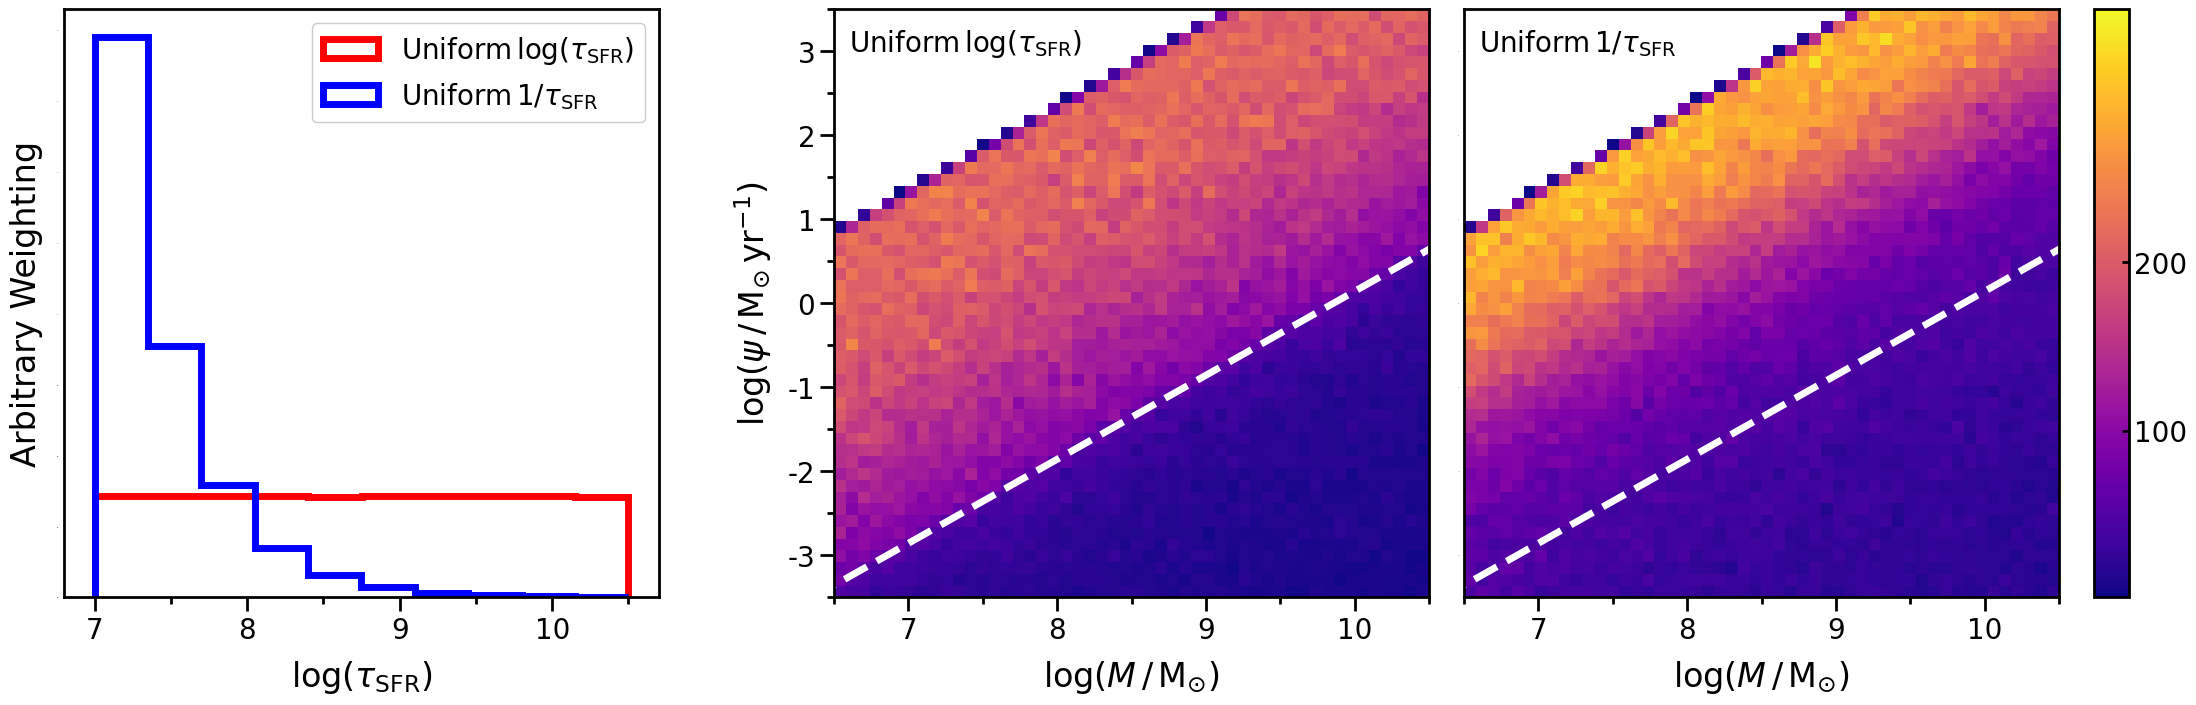

Recreate this plot in Python.
#!/usr/bin/env python3
# -*- coding: utf-8 -*-
"""
Created on Mon Oct 11 12:42:57 2021

[redacted]
"""

save=True

import numpy as np
import matplotlib.pyplot as plt
import matplotlib as mpl

# Edit the font, font size, and axes width
mpl.rcParams['font.family'] = 'Arial'
mpl.rc('image', cmap='jet')
cmap = mpl.cm.get_cmap('jet')
plt.rcParams['font.size'] = 24
plt.rcParams['axes.linewidth'] = 2
plt.rcParams['text.usetex'] = False
# plt.rcParams['text.usetex'] = True

figuresize = 7
fontsize_legend = 16
fontsize_axes = 20
string_mass = r'$\log(M \, / \, \mathrm{M_{\odot}})$'
string_sfr = r'$\log(\psi \, / \, \mathrm{M_{\odot} \, yr^{-1}})$'

n = 1000000
mass = 10**np.random.uniform(5, 12, n) # 5 12
msa  = 10**np.random.uniform(6, 10, n) # 6 10
tau = 10**np.random.uniform(7, 10.5, n) # 7 10.5
tau_i = 1/np.random.uniform(1.0/(10**10.5), 1.0/(10**7.0), n)



log10_mass = np.log10(mass)
log10_msa = np.log10(msa)
log10_tau = np.log10(tau)
log10_tau_i = np.log10(tau_i)
'''
plt.hist(log10_mass, histtype='step')
plt.hist(log10_msa, histtype='step')
plt.hist(log10_tau, histtype='step')
plt.show()

plt.hist(log10_tau, histtype='step', density='True', label='uniform on log tau', color='r')
plt.hist(log10_tau_i, histtype='step', density='True', label='uniform on 1/tau', color='b')
plt.legend()
plt.show()
'''
x_tmp = np.array((10**5, 10**12))
log10_x_tmp = np.log10(x_tmp)



log10_sfr_c = log10_mass - log10_msa

norm_denom = (-tau*np.exp(-msa/tau)*(tau+msa)) + np.power(tau,2)
log10_norm = log10_mass - np.log10(norm_denom)
exp_term = -msa/tau
exp_idx = (exp_term <= -100.0)
exp_term[exp_idx] = -100.0
temp_sfr = log10_norm + log10_msa + np.log10(np.exp(exp_term))
log10_sfr_de = np.where(temp_sfr < -30.0, -30.0, temp_sfr)
idx = log10_msa < log10_tau

norm_denom_i = (-tau_i*np.exp(-msa/tau_i)*(tau_i+msa)) + np.power(tau_i,2)
log10_norm_i = log10_mass - np.log10(norm_denom_i)
exp_term_i = -msa/tau_i
exp_idx_i = (exp_term_i <= -100.0)
exp_term_i[exp_idx_i] = -100.0
temp_sfr_i = log10_norm_i + log10_msa + np.log10(np.exp(exp_term_i))
log10_sfr_de_i = np.where(temp_sfr_i < -30.0, -30.0, temp_sfr_i)
idx_i = log10_msa < log10_tau_i




# =============================================================================
# making same number of objects in each plot
# =============================================================================

# test =


'''
# constant
idx_tmp = (abs(log10_sfr_c)<3.5) & (log10_mass<10.5) & (log10_mass>6.5)
print(len(idx_tmp), sum(idx_tmp))
plt.hist2d(log10_mass[idx_tmp], log10_sfr_c[idx_tmp], bins=(50, 50), cmap='plasma', cmin=1)
plt.plot(log10_x_tmp, log10_x_tmp - 6, c='r', label='constant 10p6')
plt.plot(log10_x_tmp, log10_x_tmp - 6 + np.log10(2), c='r', linestyle='dotted', label='linear 10p6') # t = 6
plt.plot(log10_x_tmp, log10_x_tmp - 10, c='r', label='constant 10p10') # t = 10
plt.plot(log10_x_tmp, log10_x_tmp - 10 - np.log10(np.exp(1.0)-2.0), c='r', linestyle='dashed', label='ridge') # ridge if t = tau = 10
plt.plot(log10_x_tmp, log10_x_tmp - 10 + np.log10(2), c='r', linestyle='dotted', label='linear 10p10') # t = 10
plt.xlim(6.5, 10.5)
plt.ylim(-3.5, 3.5)
plt.show()
'''

# DE uniform log tau

# idx_tmp = (abs(log10_sfr_de)<3.5) & (log10_mass<10.5) & (log10_mass>6.5)
# print(len(idx_tmp), sum(idx_tmp))
# plt.hist2d(log10_mass[idx_tmp][:int(n/4)], log10_sfr_de[idx_tmp][:int(n/4)], bins=(50, 50), cmap='plasma', cmin=1)
# # plt.plot(log10_x_tmp, log10_x_tmp - 6, c='r', label='constant 10p6')
# # plt.plot(log10_x_tmp, log10_x_tmp - 6 + np.log10(2), c='r', linestyle='dotted', label='linear 10p6') # t = 6
# # plt.plot(log10_x_tmp, log10_x_tmp - 10, c='r', label='constant 10p10') # t = 10
# plt.plot(log10_x_tmp, log10_x_tmp - 10 - np.log10(np.exp(1.0)-2.0), c='black', label='ridge', linewidth=3, linestyle='dashed') # ridge if t = tau = 10
# # plt.plot(log10_x_tmp, log10_x_tmp - 10 + np.log10(2), c='r', linestyle='dotted', label='linear 10p10') # t = 10
# plt.xlim(6.5, 10.5)
# plt.ylim(-3.5, 3.5)
# plt.show()



'''

# MAKING LOOK BETTER
fig = plt.figure(figsize=(figuresize, figuresize))
ax1 = fig.add_axes([0, 0, 0.85, 0.84]) #[left, bottom, width, height]
idx_tmp = (log10_sfr_de>-3.5) & (log10_sfr_de<3.5) & (log10_mass>6.5) & (log10_mass<10.5)
print(len(idx_tmp), sum(idx_tmp))
h = ax1.hist2d(log10_mass[idx_tmp][:int(n/4)], log10_sfr_de[idx_tmp][:int(n/4)], bins=(50, 50), cmap='plasma', cmin=1, vmin=1, vmax=350)
ax1.plot(log10_x_tmp, log10_x_tmp - 10 - np.log10(np.exp(1.0)-2.0), c='w', label='ridge', linewidth=3, linestyle='dashed') # ridge if t = tau = 10

ax1.set_xlim(6.5, 10.5)
ax1.set_xlabel(string_mass, labelpad=10)
ax1.xaxis.set_major_locator(mpl.ticker.MultipleLocator(1))
ax1.xaxis.set_minor_locator(mpl.ticker.MultipleLocator(0.5))
ax1.xaxis.set_tick_params(which='major', size=10, width=2, direction='out', bottom='on')
ax1.xaxis.set_tick_params(which='minor', size=5, width=2, direction='out', bottom='on')
ax1.xaxis.set_tick_params(labelsize=fontsize_axes)

ax1.set_ylim(-3.5, 3.5)
ax1.set_ylabel(string_sfr, labelpad=10)
ax1.yaxis.set_major_locator(mpl.ticker.MultipleLocator(1))
ax1.yaxis.set_minor_locator(mpl.ticker.MultipleLocator(0.5))
ax1.yaxis.set_tick_params(which='major', size=10, width=2, direction='out', left='on')
ax1.yaxis.set_tick_params(which='minor', size=5, width=2, direction='out', left='on')
ax1.yaxis.set_tick_params(labelsize=fontsize_axes)

#ax1.legend(bbox_to_anchor=(1, 1), loc=1, frameon=False, fontsize=fontsize_legend)

cbaxes = fig.add_axes([0.85, 0, 0.05, 0.84]) #[left, bottom, width, height]
cb = plt.colorbar(h[3], cax = cbaxes)

cb.set_ticks([100, 200])
cb.set_ticklabels([100, 200])
cb.set_label('Count', rotation=270, labelpad=30)
cb.ax.tick_params(axis='y', size=5, width=2, direction='in', labelsize=fontsize_axes)


# if save:
#     plt.savefig('old_SFH_prior_heatplot.png', dpi=300, transparent=False, bbox_inches='tight')
plt.show()





# DE uniform 1/tau
# idx_tmp = (abs(log10_sfr_de_i)<3.5) & (log10_mass<10.5) & (log10_mass>6.5)
# print(len(idx_tmp), sum(idx_tmp))
# plt.hist2d(log10_mass[idx_tmp][:int(n/4)], log10_sfr_de_i[idx_tmp][:int(n/4)], bins=(50, 50), cmap='plasma', cmin=1)
# # plt.plot(log10_x_tmp, log10_x_tmp - 6, c='r', label='constant 10p6')
# # plt.plot(log10_x_tmp, log10_x_tmp - 6 + np.log10(2), c='r', linestyle='dotted', label='linear 10p6') # t = 6
# # plt.plot(log10_x_tmp, log10_x_tmp - 10, c='r', label='constant 10p10') # t = 10
# plt.plot(log10_x_tmp, log10_x_tmp - 10 - np.log10(np.exp(1.0)-2.0), c='black', linewidth=3, linestyle='dashed', label='ridge') # ridge if t = tau = 10
# # plt.plot(log10_x_tmp, log10_x_tmp - 10 + np.log10(2), c='r', linestyle='dotted', label='linear 10p10') # t = 10
# plt.xlim(6.5, 10.5)
# plt.ylim(-3.5, 3.5)
# plt.show()


# MAKING LOOK BETTER
fig = plt.figure(figsize=(figuresize, figuresize))
ax1 = fig.add_axes([0, 0, 0.85, 0.84]) #[left, bottom, width, height]
idx_tmp = (log10_sfr_de_i>-3.5) & (log10_sfr_de_i<3.5) & (log10_mass>6.5) & (log10_mass<10.5)
print(len(idx_tmp), sum(idx_tmp))
h = ax1.hist2d(log10_mass[idx_tmp][:int(n/4)], log10_sfr_de_i[idx_tmp][:int(n/4)], bins=(50, 50), cmap='plasma', cmin=1, vmin=1, vmax=350)
ax1.plot(log10_x_tmp, log10_x_tmp - 10 - np.log10(np.exp(1.0)-2.0), c='w', linewidth=3, linestyle='dashed', label='ridge') # ridge if t = tau = 10

ax1.set_xlim(6.5, 10.5)
ax1.set_xlabel(string_mass, labelpad=10)
ax1.xaxis.set_major_locator(mpl.ticker.MultipleLocator(1))
ax1.xaxis.set_minor_locator(mpl.ticker.MultipleLocator(0.5))
ax1.xaxis.set_tick_params(which='major', size=10, width=2, direction='out', bottom='on')
ax1.xaxis.set_tick_params(which='minor', size=5, width=2, direction='out', bottom='on')
ax1.xaxis.set_tick_params(labelsize=fontsize_axes)

ax1.set_ylim(-3.5, 3.5)
ax1.set_ylabel(string_sfr, labelpad=10)
ax1.yaxis.set_major_locator(mpl.ticker.MultipleLocator(1))
ax1.yaxis.set_minor_locator(mpl.ticker.MultipleLocator(0.5))
ax1.yaxis.set_tick_params(which='major', size=10, width=2, direction='out', left='on')
ax1.yaxis.set_tick_params(which='minor', size=5, width=2, direction='out', left='on')
ax1.yaxis.set_tick_params(labelsize=fontsize_axes)

#ax1.legend(bbox_to_anchor=(1, 1), loc=1, frameon=False, fontsize=fontsize_legend)

cbaxes = fig.add_axes([0.85, 0, 0.05, 0.84]) #[left, bottom, width, height]
cb = plt.colorbar(h[3], cax = cbaxes)

cb.set_ticks([100, 200])
cb.set_ticklabels([100, 200])
cb.set_label('Count', rotation=270, labelpad=30)
cb.ax.tick_params(axis='y', size=5, width=2, direction='in', labelsize=fontsize_axes)


# if save:
#     plt.savefig('new_SFH_prior_heatplot.png', dpi=300, transparent=False, bbox_inches='tight')
plt.show()

'''

'''
# DE uniform log tau RISING ONLY
idx_tmp = abs(log10_sfr_de[idx]) < 5
plt.hist2d(log10_mass[idx][idx_tmp], log10_sfr_de[idx][idx_tmp], bins=(50, 50), cmap='plasma', cmin=1)
plt.plot(log10_x_tmp, log10_x_tmp - 6, c='r', label='constant 10p6')
plt.plot(log10_x_tmp, log10_x_tmp - 6 + np.log10(2), c='r', linestyle='dotted', label='linear 10p6') # t = 6
plt.plot(log10_x_tmp, log10_x_tmp - 10, c='r', label='constant 10p10') # t = 10
plt.plot(log10_x_tmp, log10_x_tmp - 10 - np.log10(np.exp(1.0)-2.0), c='r', linestyle='dashed', label='ridge') # ridge if t = tau = 10
plt.plot(log10_x_tmp, log10_x_tmp - 10 + np.log10(2), c='r', linestyle='dotted', label='linear 10p10') # t = 10
plt.xlim(6.5, 10.5)
plt.ylim(-3.5, 3.5)
plt.show()
'''


#%%
# COMBINED



# MAKING LOOK BETTER
fig = plt.figure(figsize=(figuresize, figuresize))
ax1 = fig.add_axes([0, 0, 0.85, 0.84]) #[left, bottom, width, height]
idx_tmp = (log10_sfr_de>-3.5) & (log10_sfr_de<3.5) & (log10_mass>6.5) & (log10_mass<10.5)
print(len(idx_tmp), sum(idx_tmp))
h = ax1.hist2d(log10_mass[idx_tmp][:int(n/4)], log10_sfr_de[idx_tmp][:int(n/4)], bins=(50, 50), cmap='plasma', cmin=1, vmin=1, vmax=350)
ax1.plot(log10_x_tmp, log10_x_tmp - 10 - np.log10(np.exp(1.0)-2.0), c='w', label='ridge', linewidth=5, linestyle='dashed') # ridge if t = tau = 10

ax1.set_xlim(6.5, 10.5)
ax1.set_xlabel(string_mass, labelpad=10)
ax1.xaxis.set_major_locator(mpl.ticker.MultipleLocator(1))
ax1.xaxis.set_minor_locator(mpl.ticker.MultipleLocator(0.5))
ax1.xaxis.set_tick_params(which='major', size=10, width=2, direction='out', bottom='on')
ax1.xaxis.set_tick_params(which='minor', size=5, width=2, direction='out', bottom='on')
ax1.xaxis.set_tick_params(labelsize=fontsize_axes)

ax1.set_ylim(-3.5, 3.5)
ax1.set_ylabel(string_sfr, labelpad=10)
ax1.yaxis.set_major_locator(mpl.ticker.MultipleLocator(1))
ax1.yaxis.set_minor_locator(mpl.ticker.MultipleLocator(0.5))
ax1.yaxis.set_tick_params(which='major', size=10, width=2, direction='out', left='on')
ax1.yaxis.set_tick_params(which='minor', size=5, width=2, direction='out', left='on')
ax1.yaxis.set_tick_params(labelsize=fontsize_axes)

#ax1.legend(bbox_to_anchor=(1, 1), loc=1, frameon=False, fontsize=fontsize_legend)

# cbaxes = fig.add_axes([0.85, 0, 0.05, 0.84]) #[left, bottom, width, height]
# cb = plt.colorbar(h[3], cax = cbaxes)

# cb.set_ticks([100, 200])
# cb.set_ticklabels([100, 200])
# cb.set_label('Count', rotation=270, labelpad=30)
# cb.ax.tick_params(axis='y', size=5, width=2, direction='in', labelsize=fontsize_axes)


# MAKING LOOK BETTER

ax2 = fig.add_axes([0.9, 0, 0.85, 0.84]) #[left, bottom, width, height]
idx_tmp = (log10_sfr_de_i>-3.5) & (log10_sfr_de_i<3.5) & (log10_mass>6.5) & (log10_mass<10.5)
print(len(idx_tmp), sum(idx_tmp))
h = ax2.hist2d(log10_mass[idx_tmp][:int(n/4)], log10_sfr_de_i[idx_tmp][:int(n/4)], bins=(50, 50), cmap='plasma', cmin=1, vmin=1, vmax=350)
ax2.plot(log10_x_tmp, log10_x_tmp - 10 - np.log10(np.exp(1.0)-2.0), c='w', linewidth=5, linestyle='dashed', label='ridge') # ridge if t = tau = 10

ax2.set_xlim(6.5, 10.5)
ax2.set_xlabel(string_mass, labelpad=10)
ax2.xaxis.set_major_locator(mpl.ticker.MultipleLocator(1))
ax2.xaxis.set_minor_locator(mpl.ticker.MultipleLocator(0.5))
ax2.xaxis.set_tick_params(which='major', size=10, width=2, direction='out', bottom='on')
ax2.xaxis.set_tick_params(which='minor', size=5, width=2, direction='out', bottom='on')
ax2.xaxis.set_tick_params(labelsize=fontsize_axes)

ax2.set_ylim(-3.5, 3.5)
# ax2.set_ylabel(string_sfr, labelpad=10)
ax2.yaxis.set_major_locator(mpl.ticker.MultipleLocator(1))
ax2.yaxis.set_minor_locator(mpl.ticker.MultipleLocator(0.5))
ax2.yaxis.set_tick_params(which='major', size=0, width=2, direction='out', left='on')
ax2.yaxis.set_tick_params(which='minor', size=0, width=2, direction='out', left='on')
ax2.yaxis.set_tick_params(labelsize=0)

#ax1.legend(bbox_to_anchor=(1, 1), loc=1, frameon=False, fontsize=fontsize_legend)

cbaxes = fig.add_axes([1.8, 0, 0.05, 0.84]) #[left, bottom, width, height]
# cbaxes = fig.add_axes([2.7, 0, 0.05, 0.84]) #[left, bottom, width, height]

cb = plt.colorbar(h[3], cax = cbaxes)

cb.set_ticks([100, 200])
cb.set_ticklabels([100, 200])
# cb.set_label('Count', rotation=270, labelpad=30)
cb.ax.tick_params(axis='y', size=5, width=2, direction='in', labelsize=fontsize_axes)

# ax1.title.set_text(r'$\mathrm{Uniform} \, \log (\tau_\mathrm{SFR})$')
# ax2.title.set_text(r'$\mathrm{Uniform} \, 1 / \tau_\mathrm{SFR}$')

# 3rd plot

ax3 = fig.add_axes([-1.1, 0, 0.85, 0.84]) #[left, bottom, width, height]

ax3.hist(log10_tau, histtype='step', density='True', label=r'$\mathrm{Uniform} \, \log (\tau_\mathrm{SFR})$', color='r', linewidth=5)
ax3.hist(log10_tau_i, histtype='step', density='True', label=r'$\mathrm{Uniform} \, 1 / \tau_\mathrm{SFR}$', color='b', linewidth=5)



ax3.set_xlim(6.8, 10.7)
ax3.set_xlabel(r'$\log (\tau_\mathrm{SFR})$', labelpad=10)
ax3.xaxis.set_major_locator(mpl.ticker.MultipleLocator(1))
ax3.xaxis.set_minor_locator(mpl.ticker.MultipleLocator(0.5))
ax3.xaxis.set_tick_params(which='major', size=10, width=2, direction='out', bottom='on')
ax3.xaxis.set_tick_params(which='minor', size=5, width=2, direction='out', bottom='on')
ax3.xaxis.set_tick_params(labelsize=fontsize_axes)

# ax3.set_ylim(-3.5, 3.5)
ax3.set_ylabel('Arbitrary Weighting', labelpad=10)
# ax3.yaxis.set_major_locator(mpl.ticker.MultipleLocator(1))
# ax3.yaxis.set_minor_locator(mpl.ticker.MultipleLocator(0.5))
ax3.yaxis.set_tick_params(which='major', size=0, width=2, direction='out', left='on')
ax3.yaxis.set_tick_params(which='minor', size=0, width=2, direction='out', left='on')
ax3.yaxis.set_tick_params(labelsize=0)

ax3.legend(loc='upper right', frameon=True, fontsize=fontsize_axes, facecolor='w', framealpha=1)

#####

ax1.text(6.6, 3, r'$\mathrm{Uniform} \, \log (\tau_\mathrm{SFR})$', fontsize=fontsize_axes)
ax2.text(6.6, 3, r'$\mathrm{Uniform} \, 1 / \tau_\mathrm{SFR}$', fontsize=fontsize_axes)


if save:
    plt.savefig('SFH_prior_heatplot.png', dpi=300, transparent=False, bbox_inches='tight')
plt.show()
